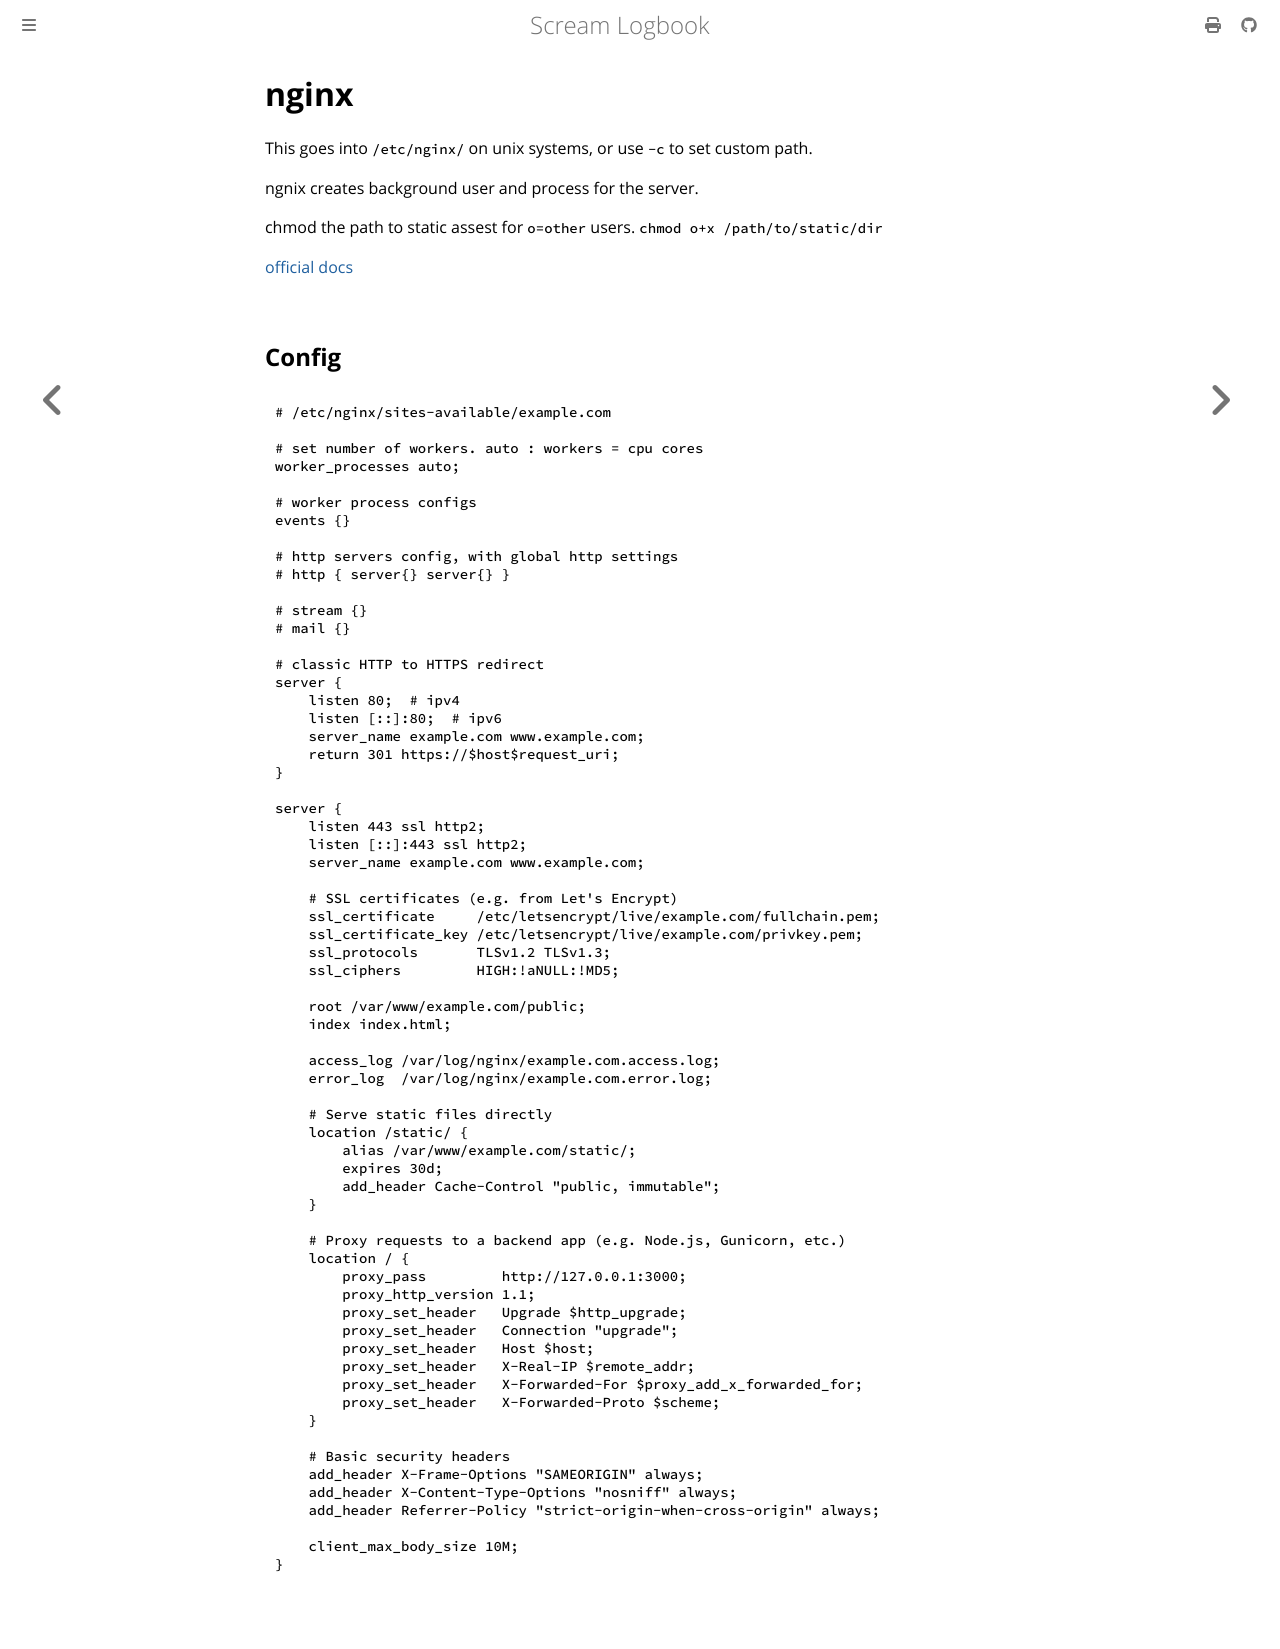

repository: andrei-akopian/ScreamLogbook · page: getting-stuff-to-run/nginx.html · generator: mdbook

# nginx

This goes into 
`/etc/nginx/` on unix systems, or use `-c` to set custom path.

ngnix creates background user and process for the server.

chmod the path to static assest for `o=other` users.
`chmod o+x /path/to/static/dir`

[official docs](https://nginx.org/en/docs/)

## Config

```
# /etc/nginx/sites-available/example.com

# set number of workers. auto : workers = cpu cores
worker_processes auto;

# worker process configs
events {}

# http servers config, with global http settings
# http { server{} server{} }

# stream {} 
# mail {}

# classic HTTP to HTTPS redirect
server {
    listen 80;  # ipv4
    listen [::]:80;  # ipv6
    server_name example.com www.example.com;
    return 301 https://$host$request_uri;
}

server {
    listen 443 ssl http2;
    listen [::]:443 ssl http2;
    server_name example.com www.example.com;

    # SSL certificates (e.g. from Let's Encrypt)
    ssl_certificate     /etc/letsencrypt/live/example.com/fullchain.pem;
    ssl_certificate_key /etc/letsencrypt/live/example.com/privkey.pem;
    ssl_protocols       TLSv1.2 TLSv1.3;
    ssl_ciphers         HIGH:!aNULL:!MD5;

    root /var/www/example.com/public;
    index index.html;

    access_log /var/log/nginx/example.com.access.log;
    error_log  /var/log/nginx/example.com.error.log;

    # Serve static files directly
    location /static/ {
        alias /var/www/example.com/static/;
        expires 30d;
        add_header Cache-Control "public, immutable";
    }

    # Proxy requests to a backend app (e.g. Node.js, Gunicorn, etc.)
    location / {
        proxy_pass         http://127.0.0.1:3000;
        proxy_http_version 1.1;
        proxy_set_header   Upgrade $http_upgrade;
        proxy_set_header   Connection "upgrade";
        proxy_set_header   Host $host;
        proxy_set_header   X-Real-IP $remote_addr;
        proxy_set_header   X-Forwarded-For $proxy_add_x_forwarded_for;
        proxy_set_header   X-Forwarded-Proto $scheme;
    }

    # Basic security headers
    add_header X-Frame-Options "SAMEORIGIN" always;
    add_header X-Content-Type-Options "nosniff" always;
    add_header Referrer-Policy "strict-origin-when-cross-origin" always;

    client_max_body_size 10M;
}
```
